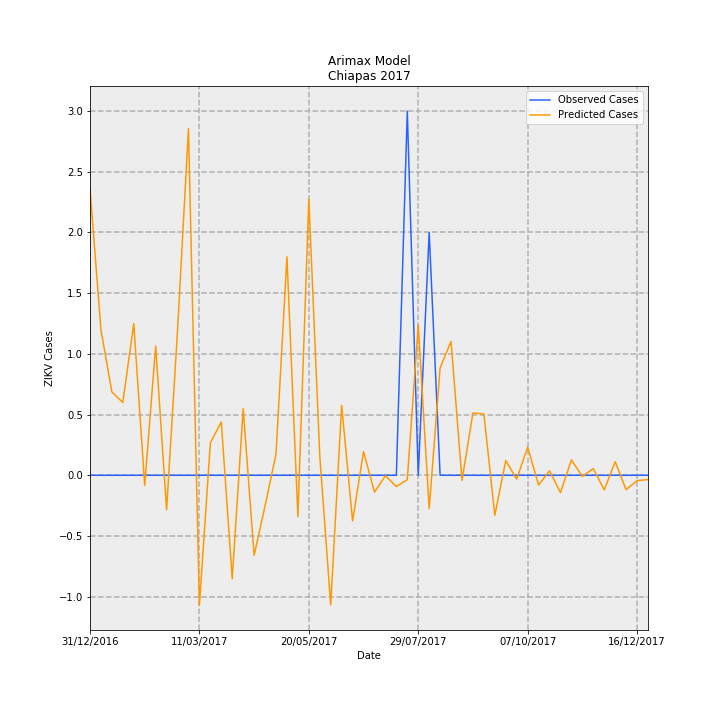

Data behind this chart, as committed beside it:
Date, predictions_incidence, observed_incidence, Predicted Cases, Observed Cases, error
31/12/2016, 0.04529, 0.0, 2.363, 0.0, -2.363
07/01/2017, 0.02297, 0.0, 1.198, 0.0, -1.198
14/01/2017, 0.01316, 0.0, 0.6864, 0.0, -0.6864
21/01/2017, 0.01149, 0.0, 0.5997, 0.0, -0.5997
28/01/2017, 0.02395, 0.0, 1.25, 0.0, -1.25
04/02/2017, -0.001602, 0.0, -0.08357, 0.0, 0.08357
11/02/2017, 0.02039, 0.0, 1.064, 0.0, -1.064
18/02/2017, -0.005459, 0.0, -0.2848, 0.0, 0.2848
25/02/2017, 0.02285, 0.0, 1.192, 0.0, -1.192
04/03/2017, 0.05474, 0.0, 2.856, 0.0, -2.856
11/03/2017, -0.02053, 0.0, -1.071, 0.0, 1.071
18/03/2017, 0.005126, 0.0, 0.2675, 0.0, -0.2675
25/03/2017, 0.008415, 0.0, 0.4391, 0.0, -0.4391
01/04/2017, -0.01635, 0.0, -0.853, 0.0, 0.853
08/04/2017, 0.01051, 0.0, 0.5484, 0.0, -0.5484
15/04/2017, -0.01264, 0.0, -0.6596, 0.0, 0.6596
22/04/2017, -0.004824, 0.0, -0.2517, 0.0, 0.2517
29/04/2017, 0.003308, 0.0, 0.1726, 0.0, -0.1726
06/05/2017, 0.0345, 0.0, 1.8, 0.0, -1.8
13/05/2017, -0.006522, 0.0, -0.3403, 0.0, 0.3403
20/05/2017, 0.04365, 0.0, 2.278, 0.0, -2.278
27/05/2017, 0.003076, 0.0, 0.1605, 0.0, -0.1605
03/06/2017, -0.02049, 0.0, -1.069, 0.0, 1.069
10/06/2017, 0.01104, 0.0, 0.5761, 0.0, -0.5761
17/06/2017, -0.007219, 0.0, -0.3767, 0.0, 0.3767
24/06/2017, 0.003733, 0.0, 0.1948, 0.0, -0.1948
01/07/2017, -0.002656, 0.0, -0.1386, 0.0, 0.1386
08/07/2017, -7.776650086104703e-05, 0.0, -0.004058, 0.0, 0.004058
15/07/2017, -0.001772, 0.0, -0.09245, 0.0, 0.09245
22/07/2017, -0.0006913, 0.05749, -0.03607, 3.0, 3.036
29/07/2017, 0.02372, 0.0, 1.237, 0.0, -1.237
05/08/2017, -0.005276, 0.03833, -0.2753, 2.0, 2.275
12/08/2017, 0.01696, 0.0, 0.8848, 0.0, -0.8848
19/08/2017, 0.02113, 0.0, 1.103, 0.0, -1.103
26/08/2017, -0.0007989, 0.0, -0.04169, 0.0, 0.04169
02/09/2017, 0.009838, 0.0, 0.5134, 0.0, -0.5134
09/09/2017, 0.009677, 0.0, 0.505, 0.0, -0.505
16/09/2017, -0.006331, 0.0, -0.3304, 0.0, 0.3304
23/09/2017, 0.00233, 0.0, 0.1216, 0.0, -0.1216
30/09/2017, -0.0006096, 0.0, -0.03181, 0.0, 0.03181
07/10/2017, 0.004439, 0.0, 0.2316, 0.0, -0.2316
14/10/2017, -0.001537, 0.0, -0.08021, 0.0, 0.08021
21/10/2017, 0.0006969, 0.0, 0.03637, 0.0, -0.03637
28/10/2017, -0.002727, 0.0, -0.1423, 0.0, 0.1423
04/11/2017, 0.002417, 0.0, 0.1261, 0.0, -0.1261
11/11/2017, -0.0001804, 0.0, -0.009412, 0.0, 0.009412
18/11/2017, 0.001058, 0.0, 0.05519, 0.0, -0.05519
25/11/2017, -0.002309, 0.0, -0.1205, 0.0, 0.1205
02/12/2017, 0.002147, 0.0, 0.112, 0.0, -0.112
09/12/2017, -0.002283, 0.0, -0.1191, 0.0, 0.1191
16/12/2017, -0.0008443, 0.0, -0.04405, 0.0, 0.04405
23/12/2017, -0.0006777, 0.0, -0.03536, 0.0, 0.03536
